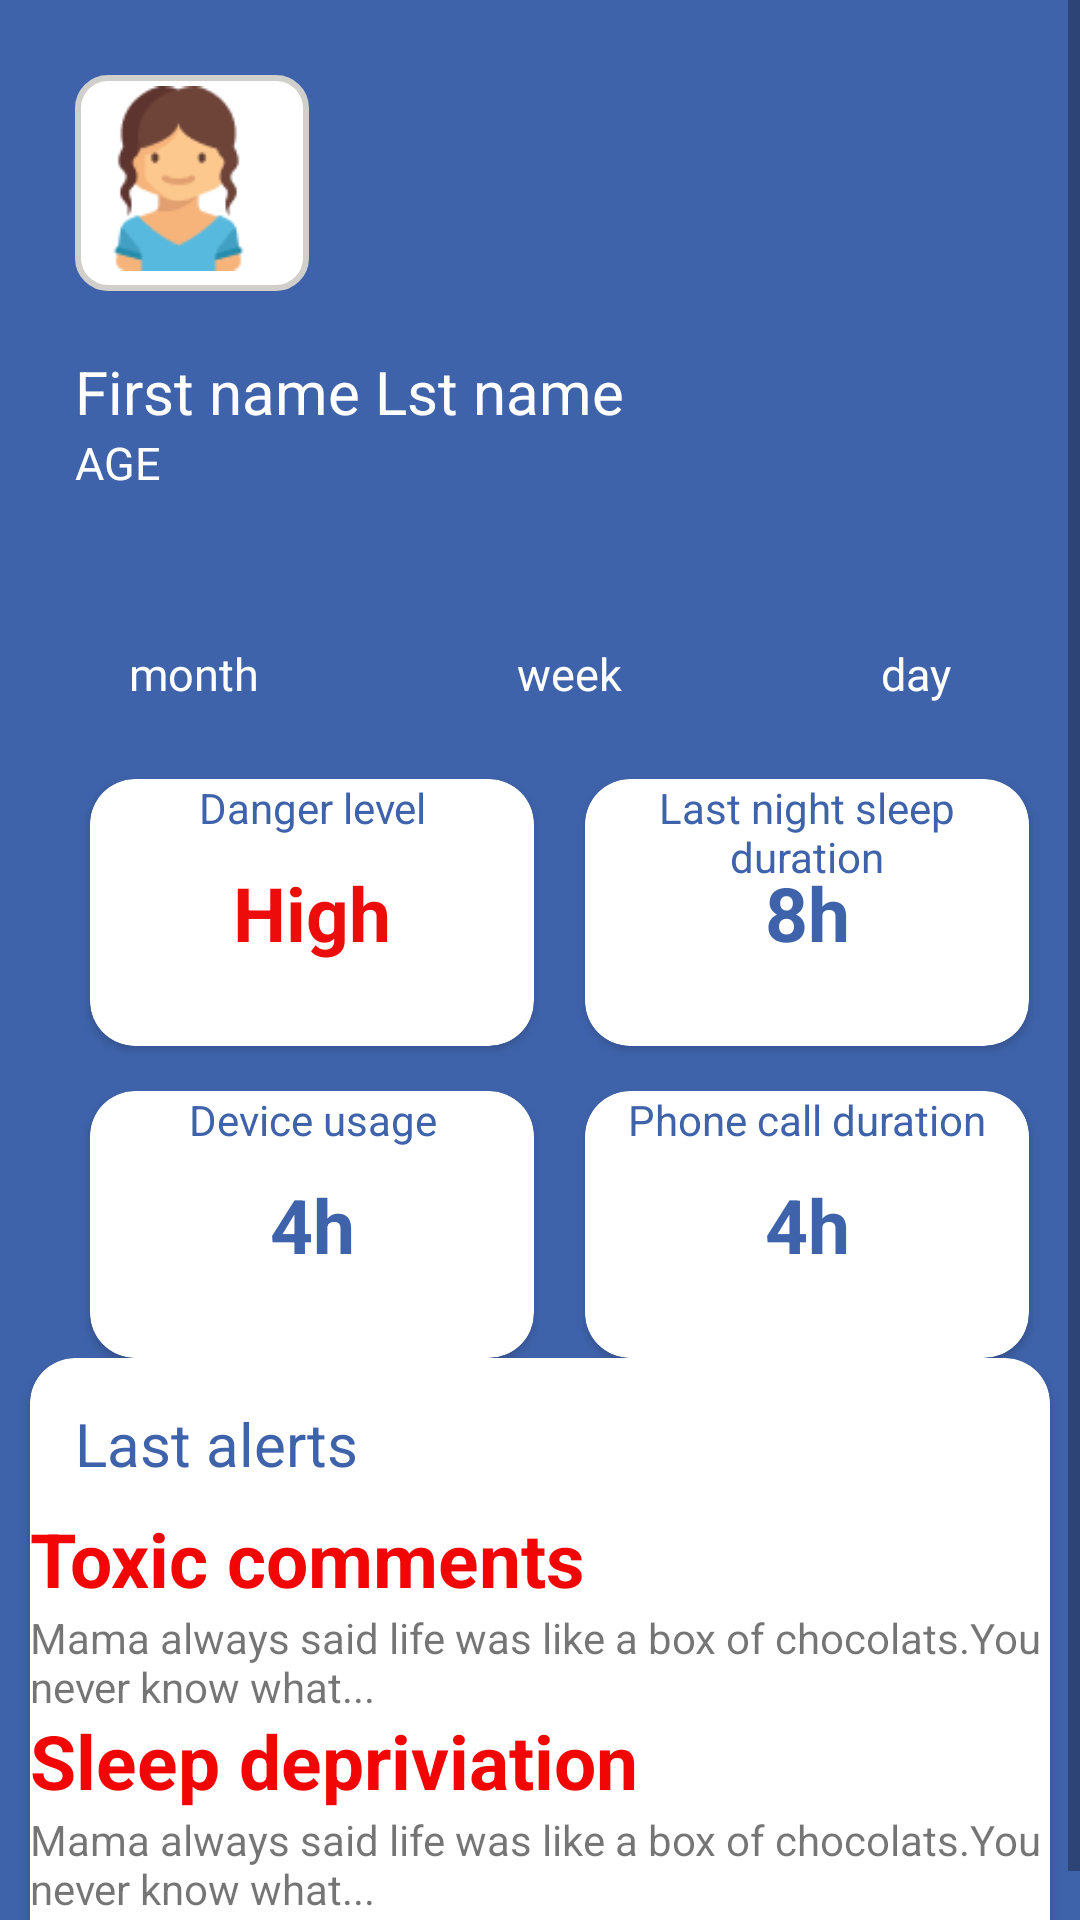

Reconstruct the res/layout file that produces this screen, plus the resources it refers to.
<!-- AndroidManifest.xml: application theme Theme.SDA0010 -->
<!-- res/layout/fragment_child_dashboard.xml -->
<?xml version="1.0" encoding="utf-8"?>
<ScrollView xmlns:android="http://schemas.android.com/apk/res/android"
    xmlns:app="http://schemas.android.com/apk/res-auto"
    xmlns:tools="http://schemas.android.com/tools"
    android:layout_width="match_parent"
    android:fillViewport="true"
    android:layout_height="match_parent"
    tools:context=".ChildDashboardFragment">
<androidx.constraintlayout.widget.ConstraintLayout
    android:layout_width="match_parent"
    android:layout_height="match_parent"
    android:background="@color/principal">

    <RelativeLayout
        android:id="@+id/relativeLayout12"
        android:layout_width="78dp"
        android:layout_height="72dp"
        android:layout_marginLeft="25dp"
        android:layout_marginTop="25dp"
        android:background="@drawable/bg_border"
        app:layout_constraintStart_toStartOf="parent"
        app:layout_constraintTop_toTopOf="parent">

        <ImageView
            android:layout_width="65dp"
            android:layout_height="65dp"
            android:src="@drawable/avatargirl2" />
    </RelativeLayout>

    <TextView
        android:id="@+id/textView19"
        android:layout_width="wrap_content"
        android:layout_height="wrap_content"
        android:layout_marginLeft="25dp"
        android:layout_marginTop="20dp"
        android:text="First name Lst name"
        android:textColor="@color/white"
        android:textSize="20sp"
        app:layout_constraintStart_toStartOf="parent"
        app:layout_constraintTop_toBottomOf="@+id/relativeLayout12" />

    <TextView
        android:id="@+id/textView20"
        android:layout_width="wrap_content"
        android:layout_height="wrap_content"
        android:text="AGE"
        android:textColor="@color/white"
        android:textSize="15sp"
        app:layout_constraintStart_toStartOf="@+id/textView19"
        app:layout_constraintTop_toBottomOf="@+id/textView19" />

    <LinearLayout
        android:id="@+id/linearLayout6"
        android:layout_width="match_parent"
        android:layout_height="wrap_content"
        android:layout_marginTop="50dp"
        android:orientation="horizontal"
        android:weightSum="3"
        app:layout_constraintEnd_toEndOf="parent"
        app:layout_constraintStart_toStartOf="parent"
        app:layout_constraintTop_toBottomOf="@+id/textView20">

        <TextView
            android:layout_width="wrap_content"
            android:layout_height="wrap_content"
            android:layout_weight="1"
            android:gravity="center"
            android:text="month"
            android:textColor="@color/white"
            android:textSize="15sp" />

        <TextView
            android:layout_width="wrap_content"
            android:layout_height="wrap_content"
            android:layout_weight="1"
            android:gravity="center"
            android:text="week"
            android:textColor="@color/white"
            android:textSize="15sp" />

        <TextView
            android:layout_width="wrap_content"
            android:layout_height="wrap_content"
            android:layout_weight="1"
            android:gravity="center"
            android:text="day"
            android:textColor="@color/white"
            android:textSize="15sp" />
    </LinearLayout>

    <androidx.cardview.widget.CardView
        android:id="@+id/cardView2"
        android:layout_width="148dp"
        android:layout_height="89dp"
        android:layout_marginTop="25dp"
        android:background="@color/white"
        app:cardCornerRadius="15dp"
        android:orientation="vertical"
        app:layout_constraintEnd_toEndOf="@+id/textView19"
        app:layout_constraintStart_toStartOf="parent"
        app:layout_constraintTop_toBottomOf="@+id/linearLayout6">
<TextView
    android:layout_width="match_parent"
    android:layout_height="wrap_content"
    android:textColor="@color/principal"
    android:text="Danger level"
    android:gravity="center"/>

        <TextView
            android:layout_width="match_parent"
            android:layout_height="wrap_content"
            android:text="High"
            android:layout_gravity="center_vertical"
            android:gravity="center"
            android:textColor="#EC0C0C"
            android:textSize="25sp"
            android:textStyle="bold"/>
    </androidx.cardview.widget.CardView>

    <androidx.cardview.widget.CardView
        android:id="@+id/cardView4"
        android:layout_width="148dp"
        android:layout_height="89dp"
        android:background="@color/white"
        app:cardCornerRadius="15dp"
        app:layout_constraintEnd_toEndOf="parent"
        app:layout_constraintStart_toEndOf="@+id/cardView2"
        app:layout_constraintTop_toTopOf="@+id/cardView2">
<TextView
    android:layout_width="match_parent"
    android:layout_height="wrap_content"
    android:textColor="@color/principal"
    android:text="Last night sleep duration"
    android:gravity="center"/>
        <TextView
            android:layout_width="match_parent"
            android:layout_height="wrap_content"
            android:layout_gravity="center_vertical"
            android:gravity="center"
            android:textColor="@color/principal"
            android:textStyle="bold"
            android:textSize="25sp"
            android:text="8h"/>
    </androidx.cardview.widget.CardView>

    <androidx.cardview.widget.CardView
        android:id="@+id/cardView3"
        android:layout_width="148dp"
        android:layout_height="89dp"
        android:layout_marginTop="15dp"
        app:cardCornerRadius="15dp"
        app:layout_constraintEnd_toEndOf="@+id/cardView2"
        app:layout_constraintStart_toStartOf="@+id/cardView2"
        app:layout_constraintTop_toBottomOf="@+id/cardView2">
<TextView
    android:layout_width="match_parent"
    android:layout_height="wrap_content"
    android:textColor="@color/principal"
    android:text="Device usage"
    android:gravity="center"/>
        <TextView
            android:layout_width="match_parent"
            android:layout_height="wrap_content"
            android:layout_gravity="center_vertical"
            android:gravity="center"
            android:textColor="@color/principal"
            android:textSize="25sp"
            android:textStyle="bold"
            android:text="4h"/>
    </androidx.cardview.widget.CardView>

    <androidx.cardview.widget.CardView
        android:layout_width="148dp"
        android:layout_height="89dp"
        app:cardCornerRadius="15dp"
        app:layout_constraintEnd_toEndOf="@+id/cardView4"
        app:layout_constraintStart_toStartOf="@+id/cardView4"
        app:layout_constraintTop_toTopOf="@+id/cardView3"
        >
        <TextView
            android:layout_width="match_parent"
            android:layout_height="wrap_content"
            android:textColor="@color/principal"
            android:text="Phone call duration"
            android:gravity="center"/>
        <TextView
            android:layout_width="match_parent"
            android:layout_height="wrap_content"
            android:layout_gravity="center_vertical"
            android:gravity="center"
            android:textColor="@color/principal"
            android:textSize="25sp"
            android:textStyle="bold"
            android:text="4h"/>
    </androidx.cardview.widget.CardView>

    <androidx.cardview.widget.CardView
        android:layout_width="340dp"
        android:layout_height="204dp"
        app:cardCornerRadius="15dp"
        app:layout_constraintBottom_toBottomOf="parent"
        app:layout_constraintEnd_toEndOf="parent"
        app:layout_constraintStart_toStartOf="parent"
        app:layout_constraintTop_toBottomOf="@+id/cardView3">
<TextView
    android:layout_width="wrap_content"
    android:layout_height="wrap_content"
    android:textSize="20sp"
    android:textColor="@color/principal"
    android:text="Last alerts"
    android:layout_marginTop="15dp"
    android:layout_marginLeft="15dp"/>
        <LinearLayout
            android:layout_width="match_parent"
            android:layout_height="wrap_content"
            android:orientation="vertical"
            android:layout_marginTop="50dp">
            <TextView
                android:layout_width="match_parent"
                android:layout_height="wrap_content"
                android:textColor="#F10505"
                android:text="Toxic comments"
                android:textStyle="bold"
                android:textSize="25sp"/>
            <TextView
                android:layout_width="match_parent"
                android:layout_height="wrap_content"
                android:layout_gravity="center_vertical"
                android:text="@string/txcomment"/>
        </LinearLayout>
        <LinearLayout
            android:layout_width="match_parent"
            android:layout_height="wrap_content"
            android:orientation="vertical"
            android:layout_gravity="center_vertical"
            android:layout_marginTop="50dp">
            <TextView
                android:layout_width="match_parent"
                android:layout_height="wrap_content"
                android:textColor="#F10505"
                android:text="Sleep depriviation"
                android:textStyle="bold"
                android:textSize="25sp"/>
            <TextView
                android:layout_width="match_parent"
                android:layout_height="wrap_content"
                android:layout_gravity="center_vertical"
                android:text="@string/txcomment"/>
        </LinearLayout>
    </androidx.cardview.widget.CardView>
</androidx.constraintlayout.widget.ConstraintLayout>


</ScrollView>
<!-- resources referenced by this layout -->
<resources>
  <color name="principal">#3F63AB</color>
  <color name="white">#FFFFFFFF</color>
  <!-- drawable avatargirl2: png bitmap (drawable, 3747 bytes) -->
  <!-- drawable bg_border (drawable) -->
  <shape xmlns:android="http://schemas.android.com/apk/res/android">
      <stroke android:width="2dp" android:color="#D0CFCC" />
      <solid android:color="@color/white" />
      <corners android:radius="10dp" />
      <padding android:left="2dp" android:top="2dp" android:right="2dp" android:bottom="2dp" />
  </shape>
  <string name="txcomment">Mama always said life was like a box of chocolats.You never know what... </string>
  <style name="Theme.SDA0010" parent="Theme.MaterialComponents.DayNight.DarkActionBar">
          
          <item name="colorPrimary">@color/purple_500</item>
          <item name="colorPrimaryVariant">@color/purple_700</item>
          <item name="colorOnPrimary">@color/white</item>
          
          <item name="colorSecondary">@color/teal_200</item>
          <item name="colorSecondaryVariant">@color/teal_700</item>
          <item name="colorOnSecondary">@color/black</item>
          
          <item name="android:statusBarColor" tools:targetApi="l">?attr/colorPrimaryVariant</item>
          
      </style>
  <color name="purple_500">#FF6200EE</color>
  <color name="purple_700">#FF3700B3</color>
  <color name="teal_200">#FF03DAC5</color>
  <color name="teal_700">#FF018786</color>
  <color name="black">#FF000000</color>
</resources>
